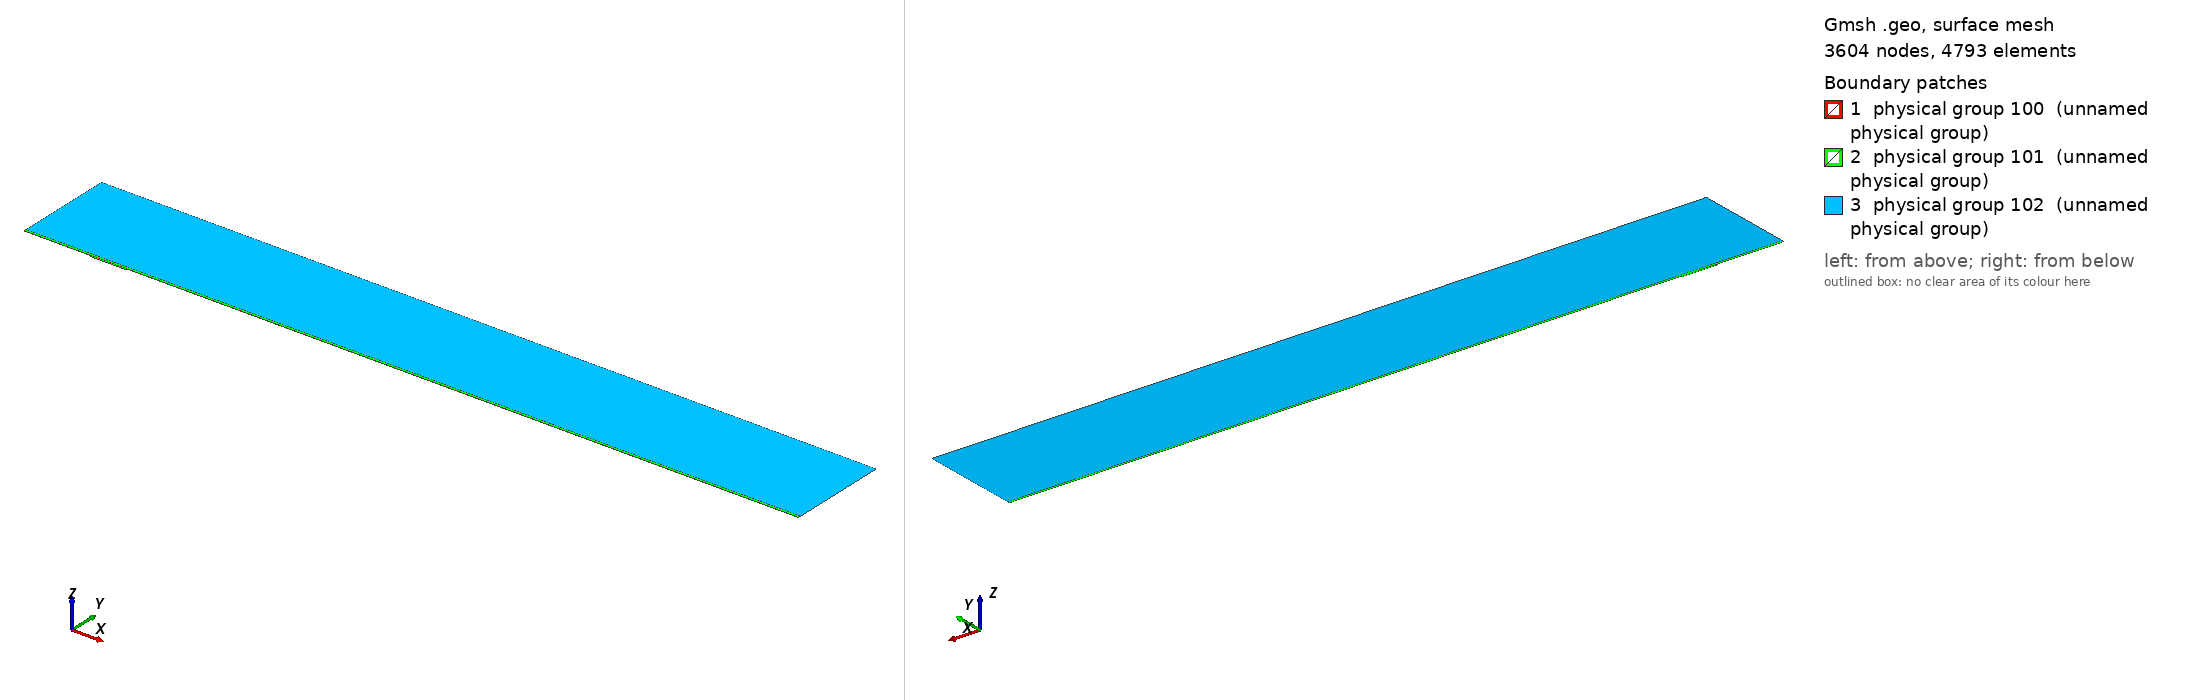

Gmsh geometry script, surface-meshed: 3604 nodes, 4793 surface elements. Boundary patches (legend numbers): 1 physical group 100 (unnamed physical group), 2 physical group 101 (unnamed physical group), 3 physical group 102 (unnamed physical group). Left view from above one corner, right view from below the opposite corner. Legend entries are the model's physical surfaces. The drawing asked Gmsh for element sizes between 1% and 20% of the model's largest extent; the script's own settings can give other sizes.

=== mesh.geo (drawn) ===
// Macro parameters
deltaStar = 1;
D = 2 * deltaStar; // depth of the gap 
W = 53 * deltaStar; // width of the gap
r = 16; // length of non-constant quads upstream and downstream of the gap
s = 8; // length of non-constant quads left and right inside the gap
BL = 0.25 * deltaStar; // height of the second layer of quad elements
BL_upper = 3.5 * deltaStar; // height of the third layer of quad elements
x0 = 100 * deltaStar; // x distance from inflow to gap
lengthOutflow = 1000 * deltaStar; // length after the gap
x3 = W + lengthOutflow; // last point of the domain
height = 150 * deltaStar; // height of the triangular region
triagHeightRegion_inflow = height - BL - BL_upper; // height of the triangular region

// Micro parameters
dx = 0.2; // dx of square elements near the leading and trailing edge of the gap (most resolution-demanding points in the domain)
dy = 1.25 * dx; 
size_triag_v_top = 64; // size of the elements in the upper triangular region

// All the value below are between 0 and 1. =1  means the elements are all equal in size. Avoid using values very close to 1, because we dividing by log(p) in the formula.
dy_in_v_right = 1.5; // heighest quad in the upper layer of quads, in the right part of the gap
dy_in_v_left = 1.75; // heighest quad in the upper layer of quads, in the left part of the gap

// fit (check the file scripts/fit_gmsh.py for more details)
p_in_v_left = 1.0335663036230878 - 1.0234149444433507/(W - 0.8098798097181781)^0.5991729377115732; // densitiy concentration of elements inside the gap, vertically, near the left wall.
p_in_v_right = 1.008073572191136 - 1.1471875292840257/(W - 1.2941255994826328)^0.7890392764815325; // densitiy concentration of elements inside the gap, vertically, near the right wall.
p_in_h_bottom = 0.9; // densitiy concentration of elements inside the gap, horizontally. 
p_in_h_top = 0.9; // densitiy concentration of elements inside the gap, horizontally. 

p_out_h = 0.5; // densitiy concentration of elements outside the gap, horizontally.
p_out_h_upper = 0.5; // densitiy concentration of elements outside the gap, horizontally on the upper layer of quads
p_out_v_inflow_dense = 0.8; // densitiy concentration of elements outside the gap, vertically, near the inflow and the gap
p_out_v_inflow_sparse = 0.99; // densitiy concentration of elements outside the gap, vertically, near the inflow and far from the gap
p_out_v_outflow_dense = 0.9; // densitiy concentration of elements outside the gap, vertically, near the outflow and the gap
p_out_v_outflow_sparse = 0.995; // densitiy concentration of elements outside the gap, vertically, near the outflow and far from the gap
p_triag_h_inflow = 0.8; // densitiy concentration of elements in the triangular region of the domain, horizontally.
p_triag_h_outflow = p_triag_h_inflow; // densitiy concentration of elements in the triangular region of the domain, horizontally.

enlarge_triag_inflow = 1.1; // heigher the value, larger the elements in the triangular region near the inflow
enlarge_triag_outflow = 1.1; // heigher the value, larger the elements in the triangular region near the outflow

// Automated parameters 
a_in_v_right = dx / (W / 2);
a_in_v_left = dx / (W / 2);
a_in_h_bottom = dy / (D / 2);
a_in_h_top = dx / (D / 2);
a_out_h = dx / BL;
a_out_v_inflow_dense = dx / r;
a_out_v_outflow_dense = dx / r;

// for the derivation of the formula, see file 20250123_gmshFormula.md in the docs folder
N_in_v_right = Ceil( Log (a_in_v_right / (1 - p_in_v_right + a_in_v_right * p_in_v_right)) / Log(p_in_v_right) );
N_in_v_left = Ceil( Log (a_in_v_left / (1 - p_in_v_left + a_in_v_left * p_in_v_left)) / Log(p_in_v_left) );
N_in_h_bottom = Ceil( Log (a_in_h_bottom / (1 - p_in_h_bottom + a_in_h_bottom * p_in_h_bottom)) / Log(p_in_h_bottom) );
N_in_h_top = Ceil( Log (a_in_h_top / (1 - p_in_h_top + a_in_h_top * p_in_h_top)) / Log(p_in_h_top) );
N_out_h = Ceil( Log (a_out_h / (1 - p_out_h + a_out_h * p_out_h)) / Log(p_out_h) ) + 1; // + 1 is to correct the fact that the distance is too small to properly approximate the dx length
N_out_v_inflow_dense = Ceil( Log (a_out_v_inflow_dense / (1 - p_out_v_inflow_dense + a_out_v_inflow_dense * p_out_v_inflow_dense)) / Log(p_out_v_inflow_dense) );
N_out_v_outflow_dense = Ceil( Log (a_out_v_outflow_dense / (1 - p_out_v_outflow_dense + a_out_v_outflow_dense * p_out_v_outflow_dense)) / Log(p_out_v_outflow_dense) );

p_for_a_out_v_inflow_sparse_computation = p_out_v_inflow_dense;
p_for_a_out_v_outflow_sparse_computation = (p_out_v_outflow_dense + p_out_v_outflow_dense) / 2;
a_out_v_inflow_sparse = r / (x0 - r) * (1 - p_for_a_out_v_inflow_sparse_computation) / (1 - p_for_a_out_v_inflow_sparse_computation^(N_out_v_inflow_dense + 1));
a_out_v_outflow_sparse = r / (lengthOutflow - r) * (1 - p_for_a_out_v_outflow_sparse_computation) / (1 - p_for_a_out_v_outflow_sparse_computation^(N_out_v_outflow_dense + 1));

N_out_v_inflow_sparse = Ceil( Log(a_out_v_inflow_sparse / (1 - p_out_v_inflow_sparse + a_out_v_inflow_sparse * p_out_v_inflow_sparse)) / Log(p_out_v_inflow_sparse) );
N_out_v_outflow_sparse = Ceil( Log(a_out_v_outflow_sparse / (1 - p_out_v_outflow_sparse + a_out_v_outflow_sparse * p_out_v_outflow_sparse)) / Log(p_out_v_outflow_sparse) );


// second layer of quads
a_out_h_upper = (BL) / (BL_upper) * (1 - p_out_h) / (1 - p_out_h^(N_out_h + 1));
N_out_h_upper = Ceil( Log(a_out_h_upper / (1 - p_out_h_upper + a_out_h_upper * p_out_h_upper)) / Log(p_out_h_upper) );

// ---------------------------
// for triangular region
// ---------------------------
a_triag_h_inflow = (BL_upper) / (triagHeightRegion_inflow) * (1 - p_out_h_upper) / (1 - p_out_h_upper^(N_out_h_upper + 1));
a_triag_h_outflow = a_triag_h_inflow;
N_triag_v_top = Ceil( (x3 + x0) / size_triag_v_top ); // we assume p_triag_v = 1, otherwise the formula is different
N_triag_h_inflow = Ceil( Log(a_triag_h_inflow / (1 - p_triag_h_inflow + a_triag_h_inflow * p_triag_h_inflow)) / Log(p_triag_h_inflow) );
N_triag_h_outflow = Ceil( Log(a_triag_h_outflow / (1 - p_triag_h_outflow + a_triag_h_outflow * p_triag_h_outflow)) / Log(p_triag_h_outflow) );
N_triag_h_inflow = Ceil( N_triag_h_inflow / enlarge_triag_inflow );
N_triag_h_outflow = Ceil( N_triag_h_outflow / enlarge_triag_outflow );

Point(1) = {-x0, 0, 0};
Point(2) = {0,0,0};
Point(3) = {0,-D,0};
Point(4) = {W,-D,0};
Point(5) = {W,0,0};
Point(6) = {x3,0,0};
Point(8) = {x3,height,0};
Point(7) = {x3,BL,0};
Point(9) = {-x0,height,0};
Point(10) = {-x0,BL,0};
Point(11) = {0,BL,0};
Point(12) = {W,BL,0};
Point(13) = {W/2,0,0};
Point(14) = {W/2,BL,0};
Point(15) = {0,-D/2,0};
Point(16) = {W/2,-D,0};
Point(17) = {W,-D/2,0};
Point(18) = {-r,0,0};
Point(19) = {-r,BL,0};
Point(20) = {W + r,0,0};
Point(21) = {W + r,BL,0};
Point(22) = {-x0,BL+BL_upper,0};
Point(23) = {-r,BL+BL_upper,0};
Point(24) = {W + r,BL+BL_upper,0};
Point(25) = {x3,BL+BL_upper,0};
Point(26) = {0,BL+BL_upper,0};
Point(27) = {W/2,BL+BL_upper,0};
Point(28) = {W,BL+BL_upper,0};

Line(1) = {1,18};
Line(2) = {2,15};
Line(3) = {3,16};
Line(4) = {4,17};
Line(5) = {5,20};
Line(6) = {6,7};
Line(7) = {7,25};
Line(8) = {8,9};
Line(9) = {9,22};
Line(10) = {10,19};
Line(11) = {10,1};
Line(12) = {11,14};
Line(13) = {12,21};
Line(14) = {2,13};
Line(15) = {15,3};
Line(16) = {16,4};
Line(17) = {17,5};
Line(18) = {13,5};
Line(19) = {14,12};
Line(20) = {18,2};
Line(21) = {20,6};
Line(22) = {21,7};
Line(23) = {19,11};
Line(24) = {22,10};
Line(25) = {25,8};
Line(26) = {25,24};
Line(27) = {22,23};
Line(30) = {23,26};
Line(31) = {26,27};
Line(32) = {27,28};
Line(33) = {28,24};

// outer quads
Curve Loop(1) = {5, 21, 6, -22, -13, -19, -12, -23, -10, 11, 1, 20, 14, 18};
Plane Surface(1) = {1};

// inside gap
Curve Loop(2) = {2, 15, 3, 16, 4, 17, -18, -14};
Plane Surface(2) = {2};

// triangular region
Curve Loop(3) = {-26, 25, 8, 9, 27, 30, 31,32,33};
Plane Surface(3) = {3};

// 3rd layer of quads
Curve Loop(4) = {-24, 27, 30, 31,32,33, -26,-7,-22,-13,-19,-12,-23,-10};

Plane Surface(4) = {4};


// This defines the surfaces that will be meshed with quad elements
Transfinite Surface {1} = {1, 6, 7, 10};
Transfinite Surface {2} = {3, 4, 5, 2}; // number '2' must match the number '2' of plane surface
Transfinite Surface {4} = {7, 25, 22, 10};

Transfinite Curve {18, 16, 19,32} = N_in_v_right Using Progression p_in_v_right;
Transfinite Curve {-14, -3, -12, -31} = N_in_v_left Using Progression p_in_v_left;

Transfinite Curve {15, -4} = N_in_h_bottom Using Progression p_in_h_bottom;
Transfinite Curve {-2, 17} = N_in_h_top Using Progression p_in_h_top;


Transfinite Curve {11, -6} = N_out_h Using Progression p_out_h;
Transfinite Curve {24, 28, 29, -7} = N_out_h_upper Using Progression p_out_h_upper;
Transfinite Curve {10, 1, 27} = N_out_v_inflow_sparse Using Progression p_out_v_inflow_sparse;
Transfinite Curve {20, 23, 30} = N_out_v_inflow_dense Using Progression p_out_v_inflow_dense;
Transfinite Curve {-21, -22, 26} = N_out_v_outflow_sparse Using Progression p_out_v_outflow_sparse;
Transfinite Curve {-5, -13,-33} = N_out_v_outflow_dense Using Progression p_out_v_outflow_dense;

Recombine Surface {1, 2, 4};

// for triangluar region
Transfinite Curve {8} = N_triag_v_top Using Progression 1;
Transfinite Curve {-25} = N_triag_h_outflow Using Progression p_triag_h_outflow;
Transfinite Curve {9} = N_triag_h_inflow Using Progression p_triag_h_inflow;


// defining boundary
Physical Curve(1) = {9,24,11}; // inlet
Physical Curve(2) = {7,25,6}; // outlet
Physical Curve(3) = {8}; // top
Physical Curve(4) = {1, 20, 2, 15, 3, 16, 4, 17, 5, 21}; // wall


Physical Surface(100) = {1};
Physical Surface(101) = {2, 4};
Physical Surface(102) = {3};
